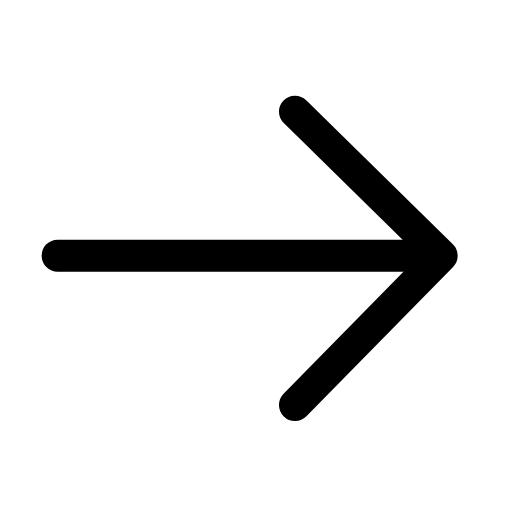
t = 0.00 s
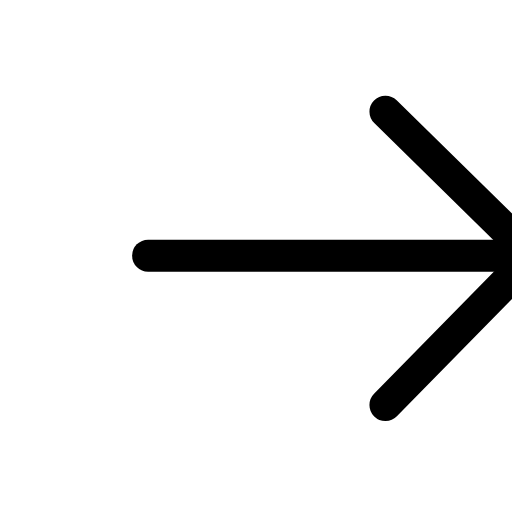
t = 0.19 s
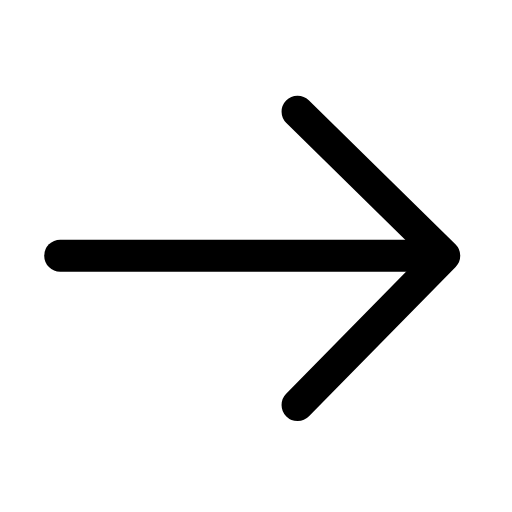
t = 0.39 s
t = 0.56 s: frame unchanged from t = 0.00 s, image omitted
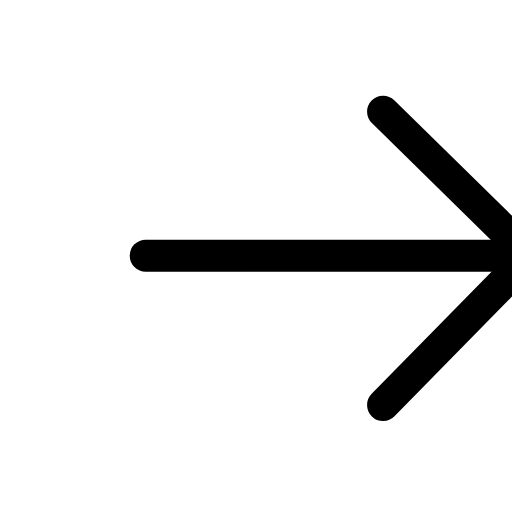
t = 0.78 s
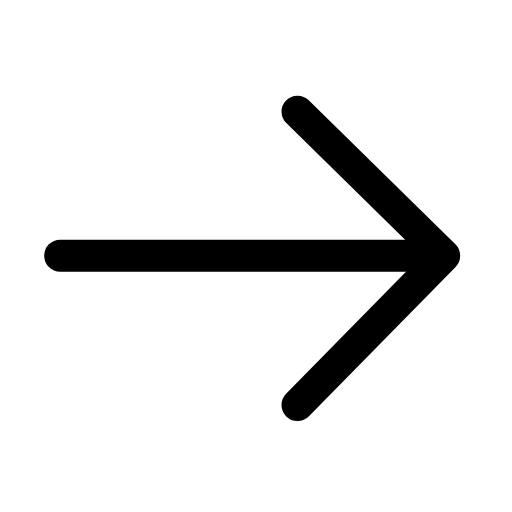
t = 0.95 s

The animated SVG that drew these frames (rendered in a browser with its animation timeline set to each time). Animation: 1 SMIL element (animateTransform=1); one cycle of 1.15 s, repeats indefinitely.

<svg xmlns="http://www.w3.org/2000/svg" width="24" height="24" viewBox="0 0 24 24" fill="none"><g transform="translate(-2.922 -3.015) scale(1.25)"><g transform="rotate(0 12 12)"><animateTransform attributeName="transform" type="translate" values="0 0;3.4 0;0 0;0 0;3.4 0;0 0;0 0" keyTimes="0;0.225;0.45;0.6;0.75;0.9;1" dur="1.15s" repeatCount="indefinite" calcMode="spline" keySplines="0.16 1 0.3 1;0.16 1 0.3 1;0.16 1 0.3 1;0.16 1 0.3 1;0.16 1 0.3 1;0.16 1 0.3 1" additive="sum"/><line stroke="currentColor" stroke-width="1.2" stroke-linecap="round" stroke-linejoin="round" fill="none" x1="4.5" y1="12" x2="18.4" y2="12"></line><path stroke="currentColor" stroke-width="1.2" stroke-linecap="round" stroke-linejoin="round" fill="none" d="M13.4 6.6L18.9 12L13.4 17.6"></path></g></g></svg>
